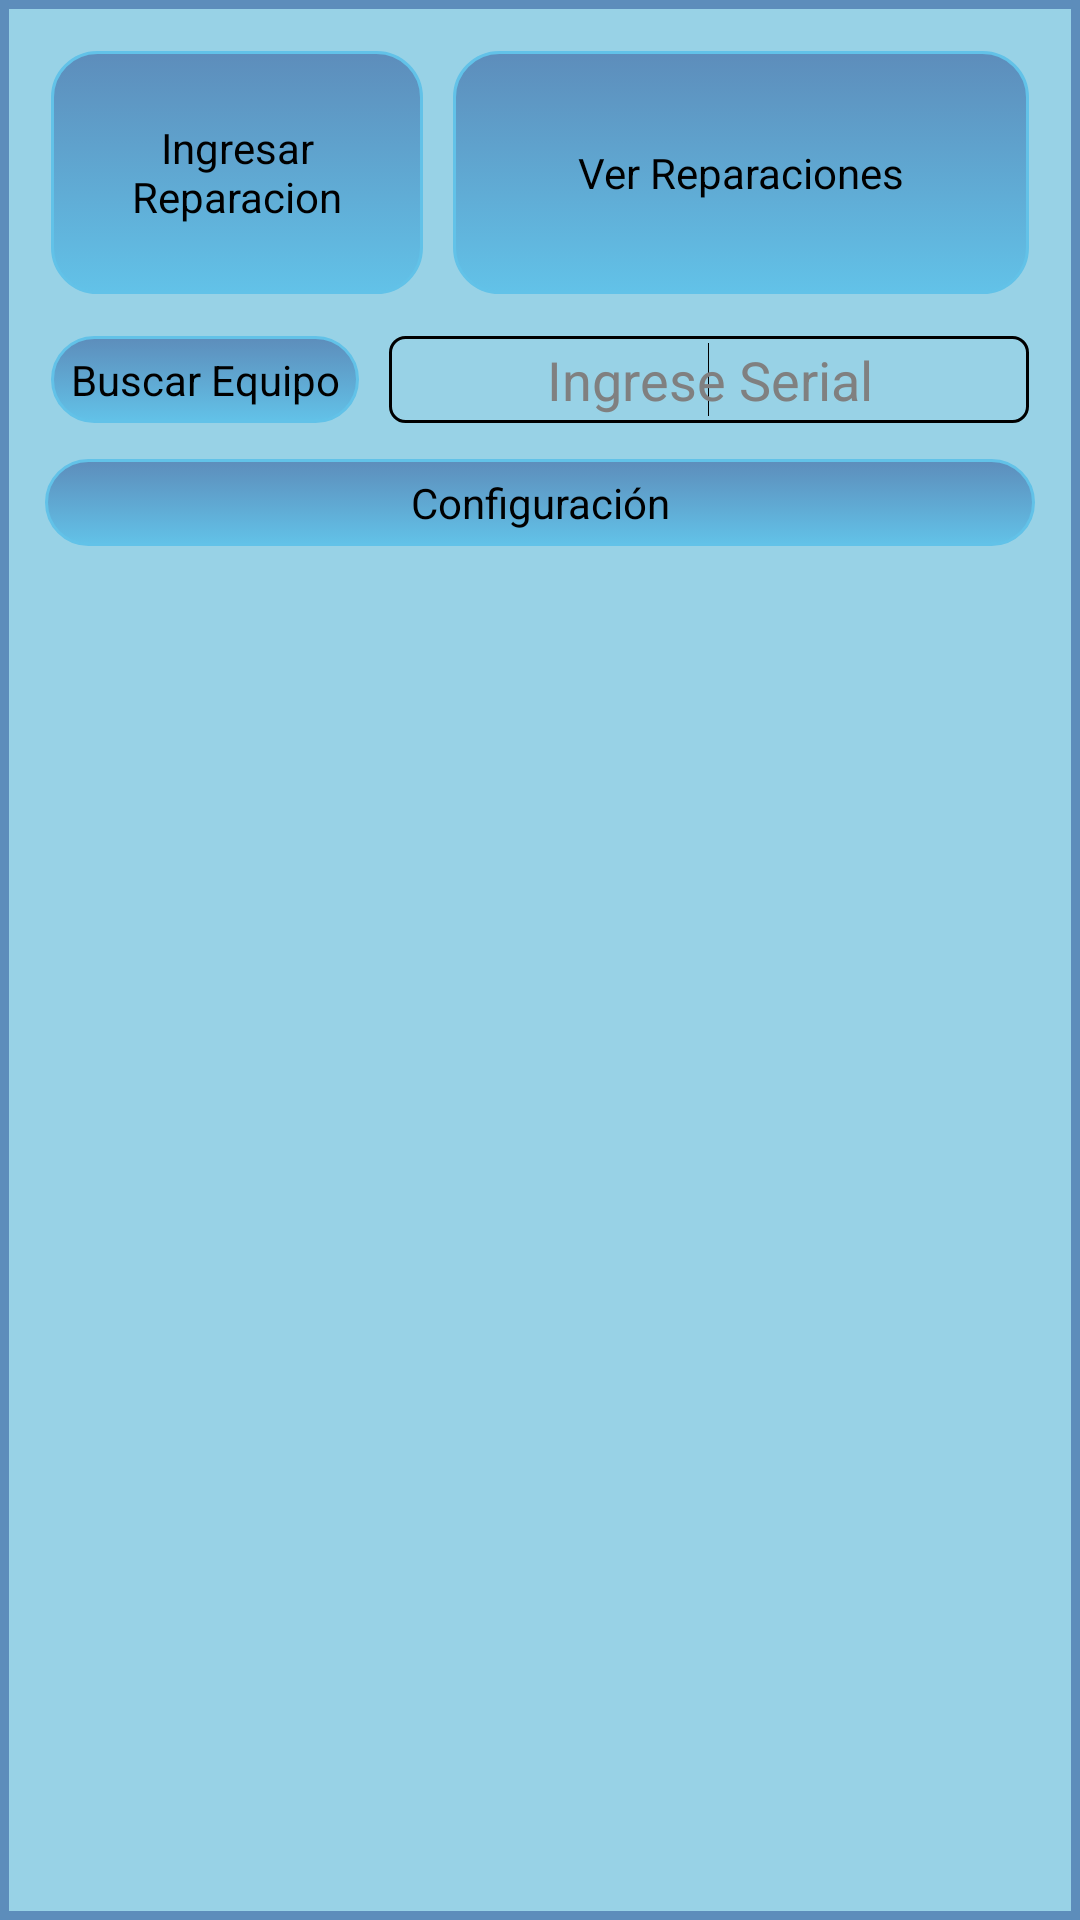

Reconstruct the res/layout file that produces this screen, plus the resources it refers to.
<!-- AndroidManifest.xml: application theme AppTheme -->
<!-- res/layout/activity_main.xml -->
<FrameLayout xmlns:android="http://schemas.android.com/apk/res/android"
    xmlns:tools="http://schemas.android.com/tools"
    android:id="@+id/container"
    android:layout_width="match_parent"
    android:layout_height="match_parent"
    tools:context="com.example.reparacionesutn.layouts.MainActivity"
    tools:ignore="MergeRootFrame" >

    <LinearLayout
        android:id="@+id/LinearLayout1"
        android:layout_width="match_parent"
        android:layout_height="match_parent"
        android:background="@drawable/fondo"
        android:orientation="vertical" >

        <LinearLayout
            android:layout_width="match_parent"
            android:layout_height="wrap_content"
            android:padding="2dp" >

            <Button
                android:id="@+id/Btn_Reparacion"
                android:layout_width="124dp"
                android:layout_height="match_parent"
                android:layout_margin="5dp"
                android:background="@drawable/boton_selector"
                android:text="Ingresar Reparacion" />

            <Button
                android:id="@+id/btn_VerReparaciones"
                android:layout_width="126dp"
                android:layout_height="81dp"
                android:layout_margin="5dp"
                android:layout_weight="4.67"
                android:background="@drawable/boton_selector"
                android:text="Ver Reparaciones" />
        </LinearLayout>

        <LinearLayout
            android:layout_width="match_parent"
            android:layout_height="wrap_content"
             android:padding="2dp" >

            <Button
                android:id="@+id/btn_BuscarEquipo"
                android:layout_width="wrap_content"
                android:layout_height="wrap_content"
                android:layout_margin="5dp"
                android:layout_weight="1"
                android:background="@drawable/boton_selector"
                android:text="Buscar Equipo" />

            <EditText
                android:id="@+id/eTxt_Serial"
                android:layout_width="wrap_content"
                android:layout_height="match_parent"
                android:layout_margin="5dp"
                android:layout_weight="1"
                android:gravity="center"
                android:background="@drawable/fondo_edit_text"
                android:ems="10"
                android:hint="Ingrese Serial"
                android:inputType="number" >

                <requestFocus />
            </EditText>

        </LinearLayout>

        <LinearLayout
            android:layout_width="match_parent"
            android:layout_height="wrap_content"
            android:visibility="gone" >

            <Spinner
                android:id="@+id/spin_falla_main"
                android:layout_width="wrap_content"
                android:layout_height="wrap_content"
                android:layout_weight="1" />

            <Spinner
                android:id="@+id/spin_modelo_main"
                android:layout_width="wrap_content"
                android:layout_height="wrap_content"
                android:layout_weight="1" />

            <Spinner
                android:id="@+id/spin_version_main"
                android:layout_width="wrap_content"
                android:layout_height="wrap_content"
                android:layout_weight="1" />

        </LinearLayout>

        <LinearLayout
            android:layout_width="match_parent"
            android:layout_height="wrap_content"
            android:orientation="vertical"
            android:padding="5dp" >

            <Button
                android:id="@+id/btn_Spinners"
                android:layout_width="match_parent"
                android:layout_height="wrap_content"
                               android:layout_weight="2346.13"
                android:background="@drawable/boton_selector"
                  android:padding="5dp"
                android:text="Configuración" />
        </LinearLayout>

    </LinearLayout>

</FrameLayout>
<!-- resources referenced by this layout -->
<resources>
  <!-- drawable boton_selector (drawable) -->
  <?xml version="1.0" encoding="utf-8"?>
  <selector xmlns:android="http://schemas.android.com/apk/res/android" >
       
      <item android:state_pressed="false" android:drawable="@drawable/boton_1_up"></item>
      
      <item android:state_pressed="true" android:drawable="@drawable/boton_1_down" 
          
          ></item>
     
  </selector>
  <!-- drawable fondo (drawable) -->
  <?xml version="1.0" encoding="utf-8"?>
  <shape xmlns:android="http://schemas.android.com/apk/res/android"
     >
      <solid android:color="@color/fondo_azul_claro" />
      <stroke android:width="3dp" android:color="@color/fondo_azul_obs" />
  <padding android:left="10dp" android:right="10dp" android:top="10dp" android:bottom="10dp"/>
  </shape>
  <!-- drawable fondo_edit_text (drawable) -->
  <?xml version="1.0" encoding="utf-8"?>
  <shape xmlns:android="http://schemas.android.com/apk/res/android" android:shape="rectangle">
      <corners android:radius="5dp"/>
  <solid android:color="@color/blanco"/>
  <stroke android:width="1dp" android:color="@color/celeste"/>
  </shape>
  <style name="AppTheme" parent="AppBaseTheme">
          
      </style>
  <!-- drawable boton_1_up (drawable) -->
  <?xml version="1.0" encoding="utf-8"?>
     <shape xmlns:android="http://schemas.android.com/apk/res/android"
      android:shape="rectangle" >
      
      <corners android:radius="15dp"/>
      <padding android:left="5dp" android:top="5dp" android:right="5dp" android:bottom="5dp"/>
  
      <stroke android:width="1dp" android:color="#62C2E8" />
      <gradient android:startColor="#5D8DBB" android:endColor="#62C2E8" android:angle="270"/>
  
  </shape>
  <!-- drawable boton_1_down (drawable) -->
  <?xml version="1.0" encoding="utf-8"?>
  <animation-list xmlns:android="http://schemas.android.com/apk/res/android" >
        <corners android:radius="3dp"/>
      <gradient android:startColor="#62C2E8" android:endColor="#5D8DBB"/>
  
  </animation-list>
  <color name="fondo_azul_claro">#98D2E6</color>
  <color name="fondo_azul_obs">#5D8DBB</color>
  <style name="AppBaseTheme" parent="android:Theme.Light">
          
      </style>
</resources>
